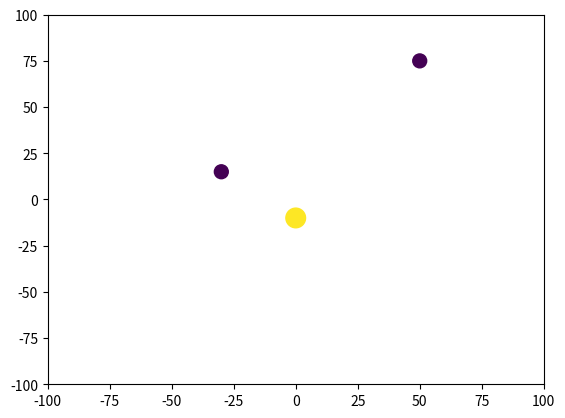

Here is the Python script that generated this plot:
from matplotlib import pyplot as plt
import matplotlib.animation
import numpy as np

# Assign global variables, time interval and bigG#
bigG = 10000
dt = 0.01
density = 1

# Assign starting points
planetData = np.zeros(3, dtype= [('position', float, (2,)),
                                ('velocity', float, (2,)),
                                ('mass', float, (1,))])
planetData['position'] = np.array([[50, 75],
                       [-30, 15],
                       [0, -10]])
planetData['velocity'] = np.array([[-1, -2],
                       [1, -2],
                       [0, 0]])
planetData['mass'] = np.array([[1], [1], [2]])


fig, ax = plt.subplots()
plt.xlim(-100,100)
plt.ylim(-100,100)
sc = ax.scatter(x = planetData['position'][:, 0], y= planetData['position'][:, 1], c= planetData['mass'], s= planetData['mass']*100)


def modelPlanetMerges(pData):
    startPlanets = pData.ndim + 1 

    xdist = np.tile(planetData['position'][0], (startPlanets,1))
    xdist -= np.transpose(xdist)
    ydist = np.tile(planetData[:,1], (startPlanets,1))
    ydist -= np.transpose(ydist)
    totalDistSqrd = xdist * xdist + ydist * ydist
    # Make zero distances non-zero to avoid div0 errors
    totalDistSqrd += (totalDistSqrd == 0) * 1
    totalDist = np.sqrt(totalDistSqrd)

    return [newpData, xdist, ydist, totalPlanets]




def animate(i):
#    planetData, xdist, ydist, totalPlanets = modelPlanetMerges(planetData)
    totalPlanets = len(planetData)
    xdist = np.tile(planetData['position'][:,0], (totalPlanets,1))
    xdist -= np.transpose(xdist)
    ydist = np.tile(planetData['position'][:,1], (totalPlanets,1))
    ydist -= np.transpose(ydist)
    totalDistSqrd = xdist * xdist + ydist * ydist
    # Make zero distances non-zero to avoid div0 errors
    totalDistSqrd += (totalDistSqrd == 0) * 1
    totalDist = np.sqrt(totalDistSqrd)

    # Force = GMm/rsqrd => Accn = GM/rsqrd
    totalAccn = planetData['mass'] * bigG / totalDistSqrd
    xAccn = totalAccn * xdist / totalDist
    yAccn = totalAccn * ydist / totalDist
    xNetAccn = xAccn.sum(axis = 1)
    yNetAccn = yAccn.sum(axis = 1)

    # Update Positions and Velocities
    planetData['position'][:, 0] += planetData['velocity'][:,0] * dt
    planetData['position'][:, 1] += planetData['velocity'][:,1] * dt
    planetData['velocity'][:, 0] += xNetAccn * dt
    planetData['velocity'][:, 1] += yNetAccn * dt
    sc.set_offsets(planetData['position'])
    return sc

ani = matplotlib.animation.FuncAnimation(fig, animate, frames = 2, interval = 100, repeat = True)
plt.show()
